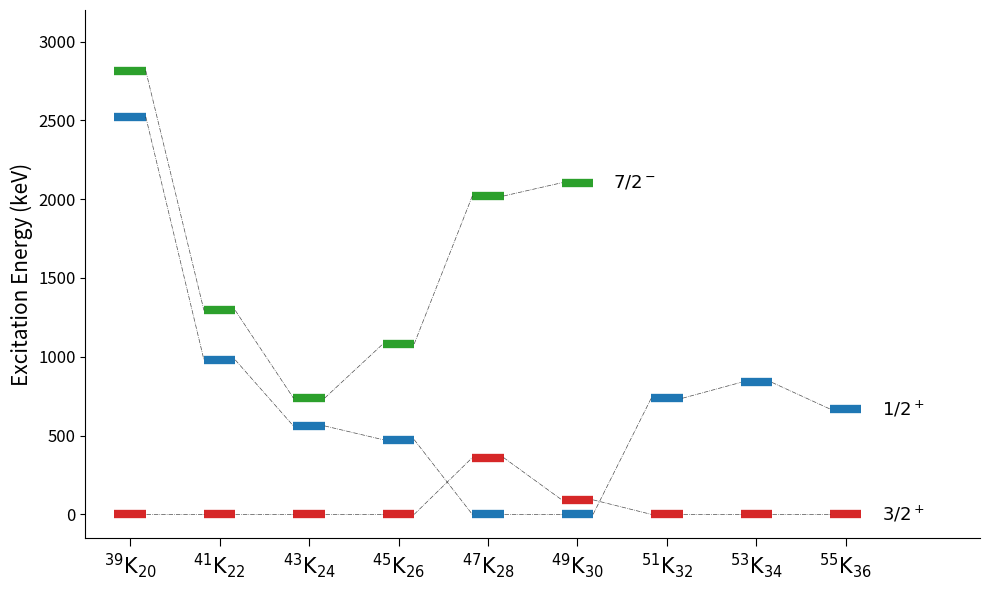

The script that saved this image:
#!/usr/bin/env python3

# import matplotlib.pyplot as plt
# import numpy as np

# # Potassium isotopes
# x = [39, 41, 43, 45, 47, 49, 51,53]

# # Potassium levels
# levels = {
#     r"$s_{1/2^+}$": [2522, 980, 561, 474, 0.0, 0.0, 737, 837],
#     r"$d_{3/2^+}$": [0.0, 0.0, 0.0, 0.0, 360, 92, 0.0, 0.0],
#     r"$f_{7/2^-}$": [2814,1294,738,1081,2020,2104, np.nan, np.nan]
# }

# plt.figure(figsize=(12,6))

# for label, energies in levels.items():

#     # draw horizontal level bars
#     for i in range(len(x)):
#         if not np.isnan(energies[i]):
#             plt.plot([x[i]-0.3, x[i]+0.3],
#                      [energies[i], energies[i]],
#                      linewidth=3)

#     # draw dashed connections between edges
#     for i in range(len(x)-1):
#         if not np.isnan(energies[i]) and not np.isnan(energies[i+1]):
#             plt.plot([x[i]+0.3, x[i+1]-0.3],
#                      [energies[i], energies[i+1]],
#                      linestyle='--',
#                      alpha=0.6)
            
# for label, energies in levels.items():

#     # find last valid point
#     for i in reversed(range(len(x))):
#         if not np.isnan(energies[i]):
#             x_last = x[i]
#             y_last = energies[i]
#             break

#     # plt.text(x_last + 0.5, y_last, 
#     #          rf"${label}$",
#     #          va='center',
#     #          fontsize=12)
#     plt.text(x_last + 0.5, y_last+20, label, va='center', fontsize=12)

# plt.ylabel("Excitation Energy (keV)", fontsize=14)
# plt.xlabel("Isotope")
# plt.xticks(fontsize=12)
# plt.xticks(x, [
#     r"$^{39}\mathrm{K}_{20}$",
#     r"$^{41}\mathrm{K}_{22}$",
#     r"$^{43}\mathrm{K}_{24}$",
#     r"$^{45}\mathrm{K}_{26}$",
#     r"$^{47}\mathrm{K}_{28}$",
#     r"$^{49}\mathrm{K}_{30}$",
#     r"$^{51}\mathrm{K}_{32}$",
#     r"$^{53}\mathrm{K}_{34}$"
# ])
# plt.show()



import matplotlib.pyplot as plt
import numpy as np

# isotopes
A = [39,41,43,45,47,49,51,53,55]

# levels
# levels = {
#     r"$s_{1/2^+}$": [2522, 980, 561, 474, 0.0, 0.0, 737, 837, 668],
#     r"$d_{3/2^+}$": [0.0, 0.0, 0.0, 0.0, 360, 92, 0.0, 0.0, 0.0],
#     r"$f_{7/2^-}$": [2814,1294,738,1081,2020,2104,np.nan,np.nan, np.nan]
# }

# level_colors = {
#     r"$s_{1/2^+}$": "#1f77b4",   # blue
#     r"$d_{3/2^+}$": "#d62728",   # red
#     r"$f_{7/2^-}$": "#2ca02c"    # green
# }

levels = {
    r"$1/2^+$": [2522, 980, 561, 474, 0.0, 0.0, 737, 837, 668],
    r"$3/2^+$": [0.0, 0.0, 0.0, 0.0, 360, 92, 0.0, 0.0, 0.0],
    r"$7/2^-$": [2814,1294,738,1081,2020,2104,np.nan,np.nan, np.nan]
}

level_colors = {
    r"$1/2^+$": "#1f77b4",   # blue
    r"$3/2^+$": "#d62728",   # red
    r"$7/2^-$": "#2ca02c"    # green
}

fig, ax = plt.subplots(figsize=(10,6))

bar_width = 0.35

for label, energies in levels.items():

    # horizontal level bars
    for i in range(len(A)):
        if not np.isnan(energies[i]):
            ax.plot(
                [A[i]-bar_width, A[i]+bar_width],
                [energies[i], energies[i]],
                linewidth=6,
                color=level_colors[label],
                solid_capstyle='butt'
            )

    # evolution dashed lines
    for i in range(len(A)-1):
        if not np.isnan(energies[i]) and not np.isnan(energies[i+1]):
            ax.plot(
                [A[i]+bar_width, A[i+1]-bar_width],
                [energies[i], energies[i+1]],
                linestyle='-.',
                linewidth=0.5,
                # color=level_colors[label],
                color="black",
                alpha=0.7
            )

    # state label on right
    for i in reversed(range(len(A))):
        if not np.isnan(energies[i]):
            ax.text(
                A[i]+0.8,
                energies[i],
                label,
                va='center',
                fontsize=13
            )
            break


# axis labels
ax.set_ylabel("Excitation Energy (keV)", fontsize=15)

# isotope labels
ax.set_xticks(A)
ax.set_xticklabels(
    [rf"$^{{{a}}}\mathrm{{K}}_{{{a-19}}}$" for a in A],
    fontsize=15
)

# styling like PRL
ax.spines['top'].set_visible(False)
ax.spines['right'].set_visible(False)

ax.tick_params(axis='y', labelsize=12)
ax.tick_params(axis='x', length=6)

ax.set_xlim(min(A)-1,max(A)+3)
ax.set_ylim(-150,3200)

plt.tight_layout()

plt.savefig("K_shell_evolution.pdf")
plt.show()
